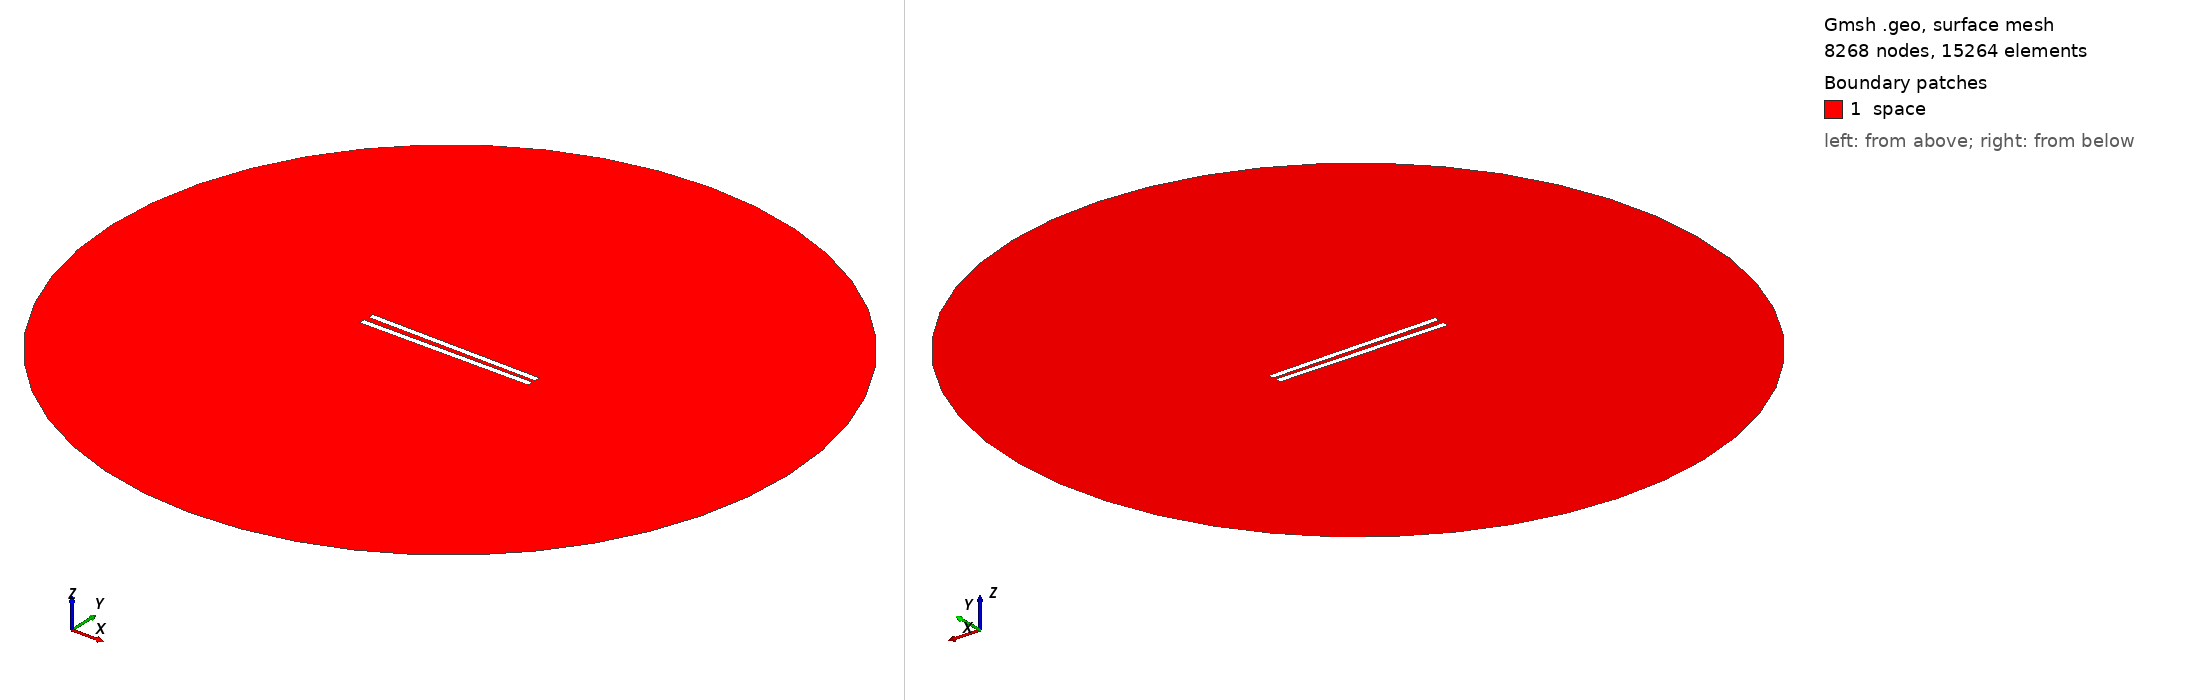

Gmsh geometry script, surface-meshed: 8268 nodes, 15264 surface elements. Boundary patches (legend numbers): 1 space. Left view from above one corner, right view from below the opposite corner. Legend entries are the model's physical surfaces. The drawing asked Gmsh for element sizes between 1% and 20% of the model's largest extent; the script's own settings can give other sizes.

=== 399.geo (drawn) ===
// Set the geometry kernel
SetFactory("OpenCASCADE");

//---------------------------------------
// Rectangles
//---------------------------------------

// Rectangle 1 (top)
Point(1) = {-49.733333333333334, 1.25, 0, 1.0};
Point(2) = {49.733333333333334, 1.25, 0, 1.0};
Point(3) = {49.733333333333334, 4.716666666666667, 0, 1.0};
Point(4) = {-49.733333333333334, 4.716666666666667, 0, 1.0};

Line(1) = {1, 2};
Line(2) = {2, 3};
Line(3) = {3, 4};
Line(4) = {4, 1};

Line Loop(1) = {1, 2, 3, 4};
Plane Surface(1) = {1};

Rotate { {0, 0, 1}, {0,  1.25,  0}, -0.014 } {
  Surface{1};
}

// Rectangle 2 (bottom)
Point(5) = {-49.733333333333334, -1.25, 0, 1.0};
Point(6) = {49.733333333333334, -1.25, 0, 1.0};
Point(7) = {49.733333333333334, -4.716666666666667, 0, 1.0};
Point(8) = {-49.733333333333334, -4.716666666666667, 0, 1.0};

Line(5) = {5, 6};
Line(6) = {6, 7};
Line(7) = {7, 8};
Line(8) = {8, 5};

Line Loop(2) = {5, 6, 7, 8};
Plane Surface(2) = {2}; 


//---------------------------------------
// Circle
//---------------------------------------

// Define points
Point(9) = {0, 0, 0};        // Center
Point(10) = {200, 0, 0};     // Start point
Point(11) = {0, 200, 0};     // 90 degrees
Point(12) = {-200, 0, 0};    // 180 degrees
Point(13) = {0, -200, 0};    // 270 degrees

// Define circle arcs (each needs start, center, end)
Circle(9) = {10, 9, 11};
Circle(10) = {11, 9, 12};
Circle(11) = {12, 9, 13};
Circle(12) = {13, 9, 10};

// Define curve loop and surface if needed
Curve Loop(3) = {9, 10, 11, 12};
Surface(3) = {3};

//---------------------------------------
// Define Physical Groups
//---------------------------------------                

//--- Physical Curves
// Physical groups for boundaries
Physical Line("force_segment", 10) = {1};
Physical Line("upper_plate", 11) = {2, 3, 4};
Physical Line("lower_plate", 12) = {5, 6, 7, 8};
Physical Line("boundary", 20) = {9, 10, 11, 12};

// Subtract Rectangles from Circle
BooleanDifference{ Surface{3}; Delete; }{ Surface{1}; Surface{2}; Delete; }
//--- Physical Surfaces
Physical Surface("space", 30) = {3};


//---------------------------------------
// Fine mesh near the plates
//--------------------------------------- 

// Define a distance field for mesh refinement
Field[1] = Distance;
Field[1].CurvesList = {1, 2, 3, 4, 5, 6, 7, 8};  // Rectangle curves
Field[1].NumPointsPerCurve = 200;

c = 0.3;
// Define threshold field to control mesh size based on distance to attractor
Field[2] = Threshold;
Field[2].IField = 1;
Field[2].LcMin = c; // Minimum element size near the attractor
Field[2].LcMax = 100*c;  // Maximum element size away from the attractor
Field[2].DistMin = 0.01;
Field[2].DistMax = 40;

Background Field = 2;

//---------------------------------------
// 6. Generate the Mesh
//---------------------------------------
Mesh 2;  // 2D mesh generation
